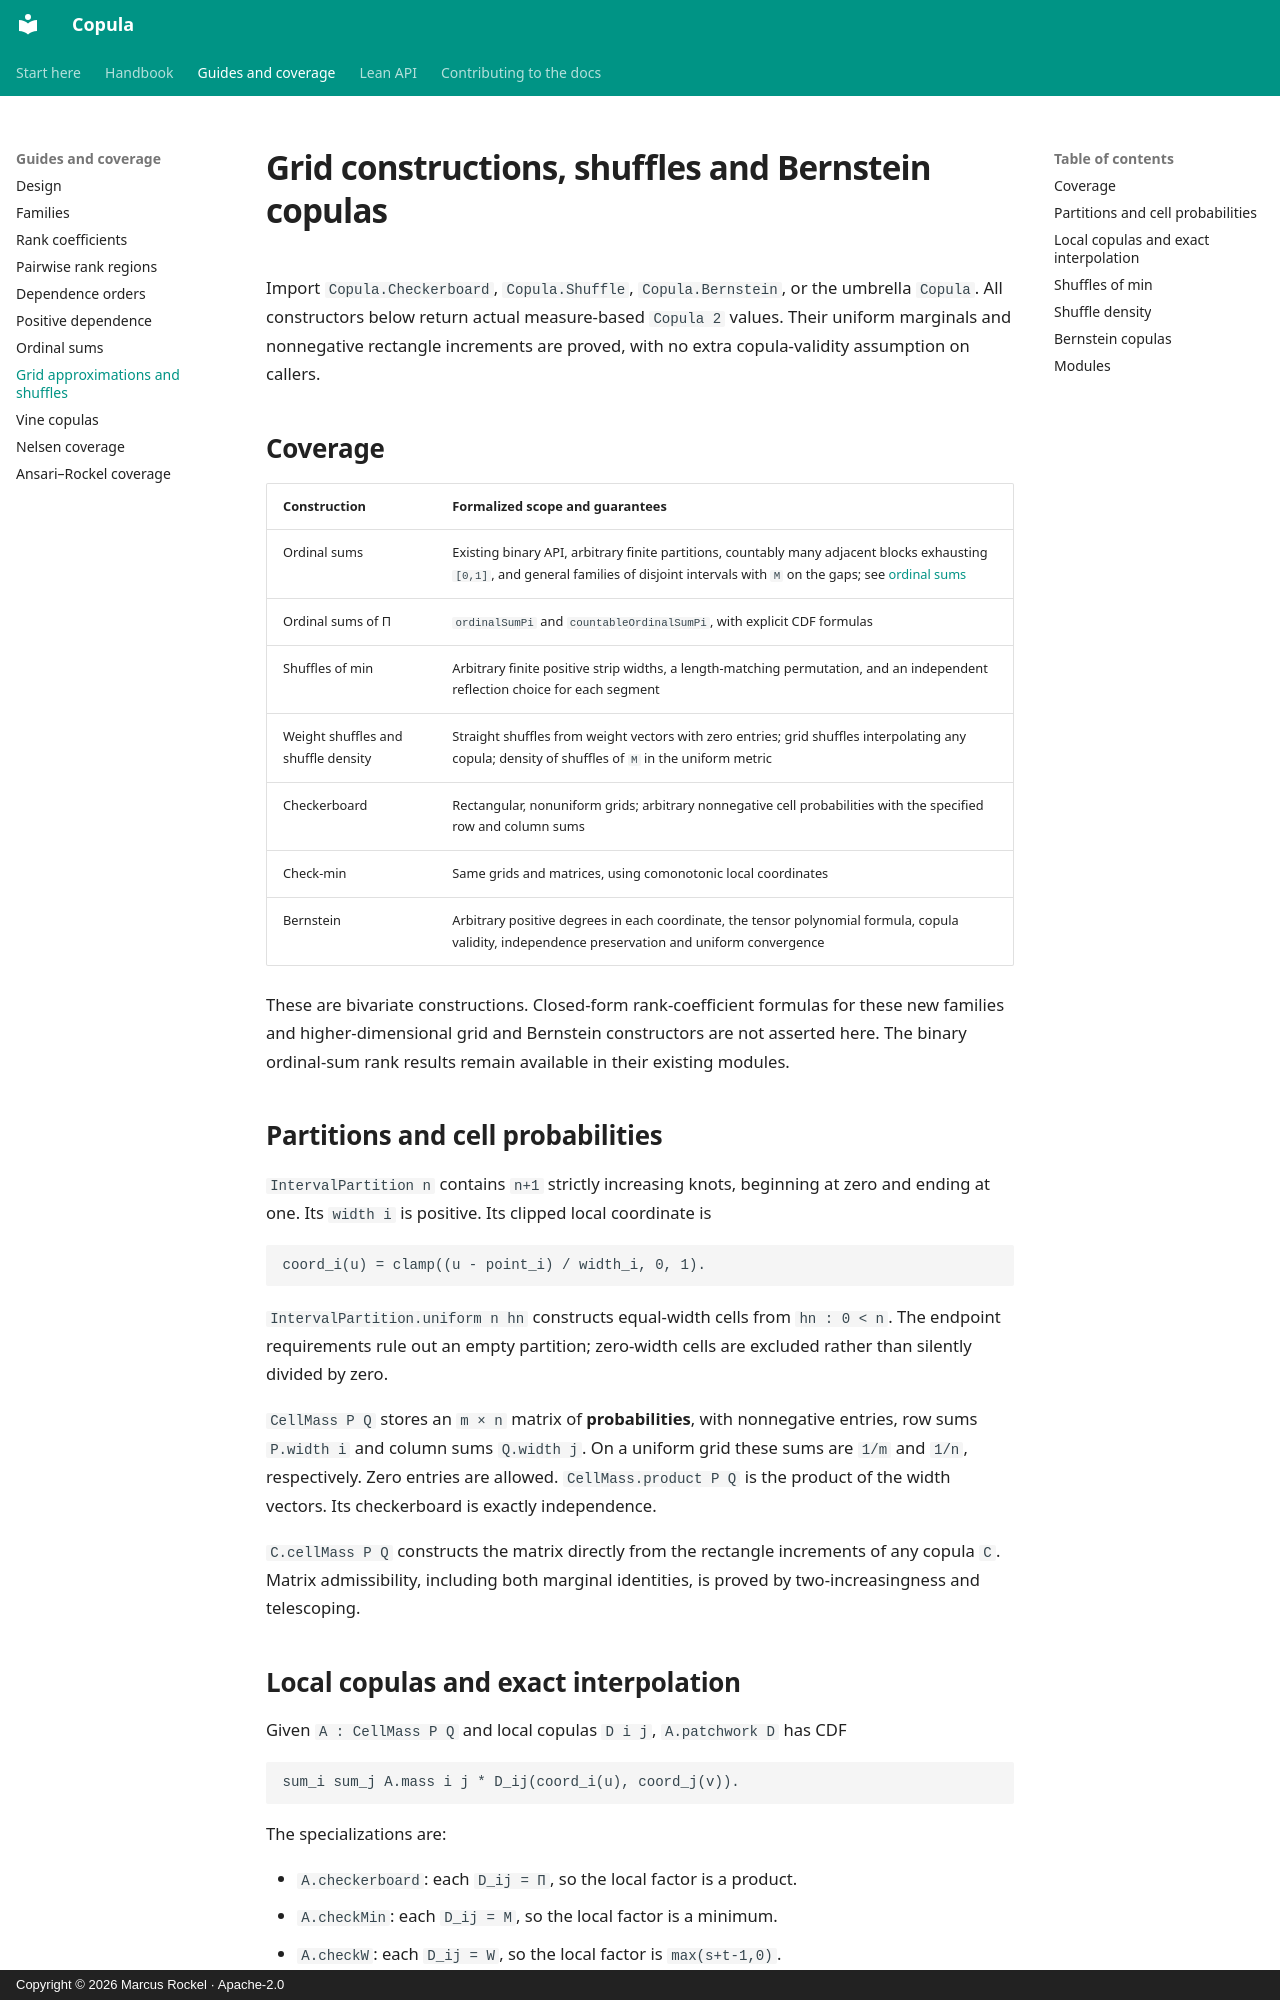

repository: Corrram/copula · page: approximations/index.html · generator: mkdocs · copyright: Copyright © 2026 Marcus Rockel · Apache-2.0

# Grid constructions, shuffles and Bernstein copulas

Import `Copula.Checkerboard`, `Copula.Shuffle`, `Copula.Bernstein`, or the
umbrella `Copula`. All constructors below return actual measure-based
`Copula 2` values. Their uniform marginals and nonnegative rectangle
increments are proved, with no extra copula-validity assumption on callers.

## Coverage

| Construction | Formalized scope and guarantees |
| --- | --- |
| Ordinal sums | Existing binary API, arbitrary finite partitions, countably many adjacent blocks exhausting `[0,1]`, and general families of disjoint intervals with `M` on the gaps; see [ordinal sums](ordinal-sums.md) |
| Ordinal sums of Π | `ordinalSumPi` and `countableOrdinalSumPi`, with explicit CDF formulas |
| Shuffles of min | Arbitrary finite positive strip widths, a length-matching permutation, and an independent reflection choice for each segment |
| Weight shuffles and shuffle density | Straight shuffles from weight vectors with zero entries; grid shuffles interpolating any copula; density of shuffles of `M` in the uniform metric |
| Checkerboard | Rectangular, nonuniform grids; arbitrary nonnegative cell probabilities with the specified row and column sums |
| Check-min | Same grids and matrices, using comonotonic local coordinates |
| Bernstein | Arbitrary positive degrees in each coordinate, the tensor polynomial formula, copula validity, independence preservation and uniform convergence |

These are bivariate constructions. Closed-form rank-coefficient formulas
for these new families and higher-dimensional grid and Bernstein
constructors are not asserted here. The binary ordinal-sum rank
results remain available in their existing modules.

## Partitions and cell probabilities

`IntervalPartition n` contains `n+1` strictly increasing knots, beginning
at zero and ending at one. Its `width i` is positive. Its clipped local
coordinate is

```text
coord_i(u) = clamp((u - point_i) / width_i, 0, 1).
```

`IntervalPartition.uniform n hn` constructs equal-width cells from
`hn : 0 < n`. The endpoint requirements rule out an empty partition;
zero-width cells are excluded rather than silently divided by zero.

`CellMass P Q` stores an `m × n` matrix of **probabilities**, with
nonnegative entries, row sums `P.width i` and column sums `Q.width j`.
On a uniform grid these sums are `1/m` and `1/n`, respectively. Zero
entries are allowed. `CellMass.product P Q` is the product of the width
vectors. Its checkerboard is exactly independence.

`C.cellMass P Q` constructs the matrix directly from the rectangle
increments of any copula `C`. Matrix admissibility, including both
marginal identities, is proved by two-increasingness and telescoping.
